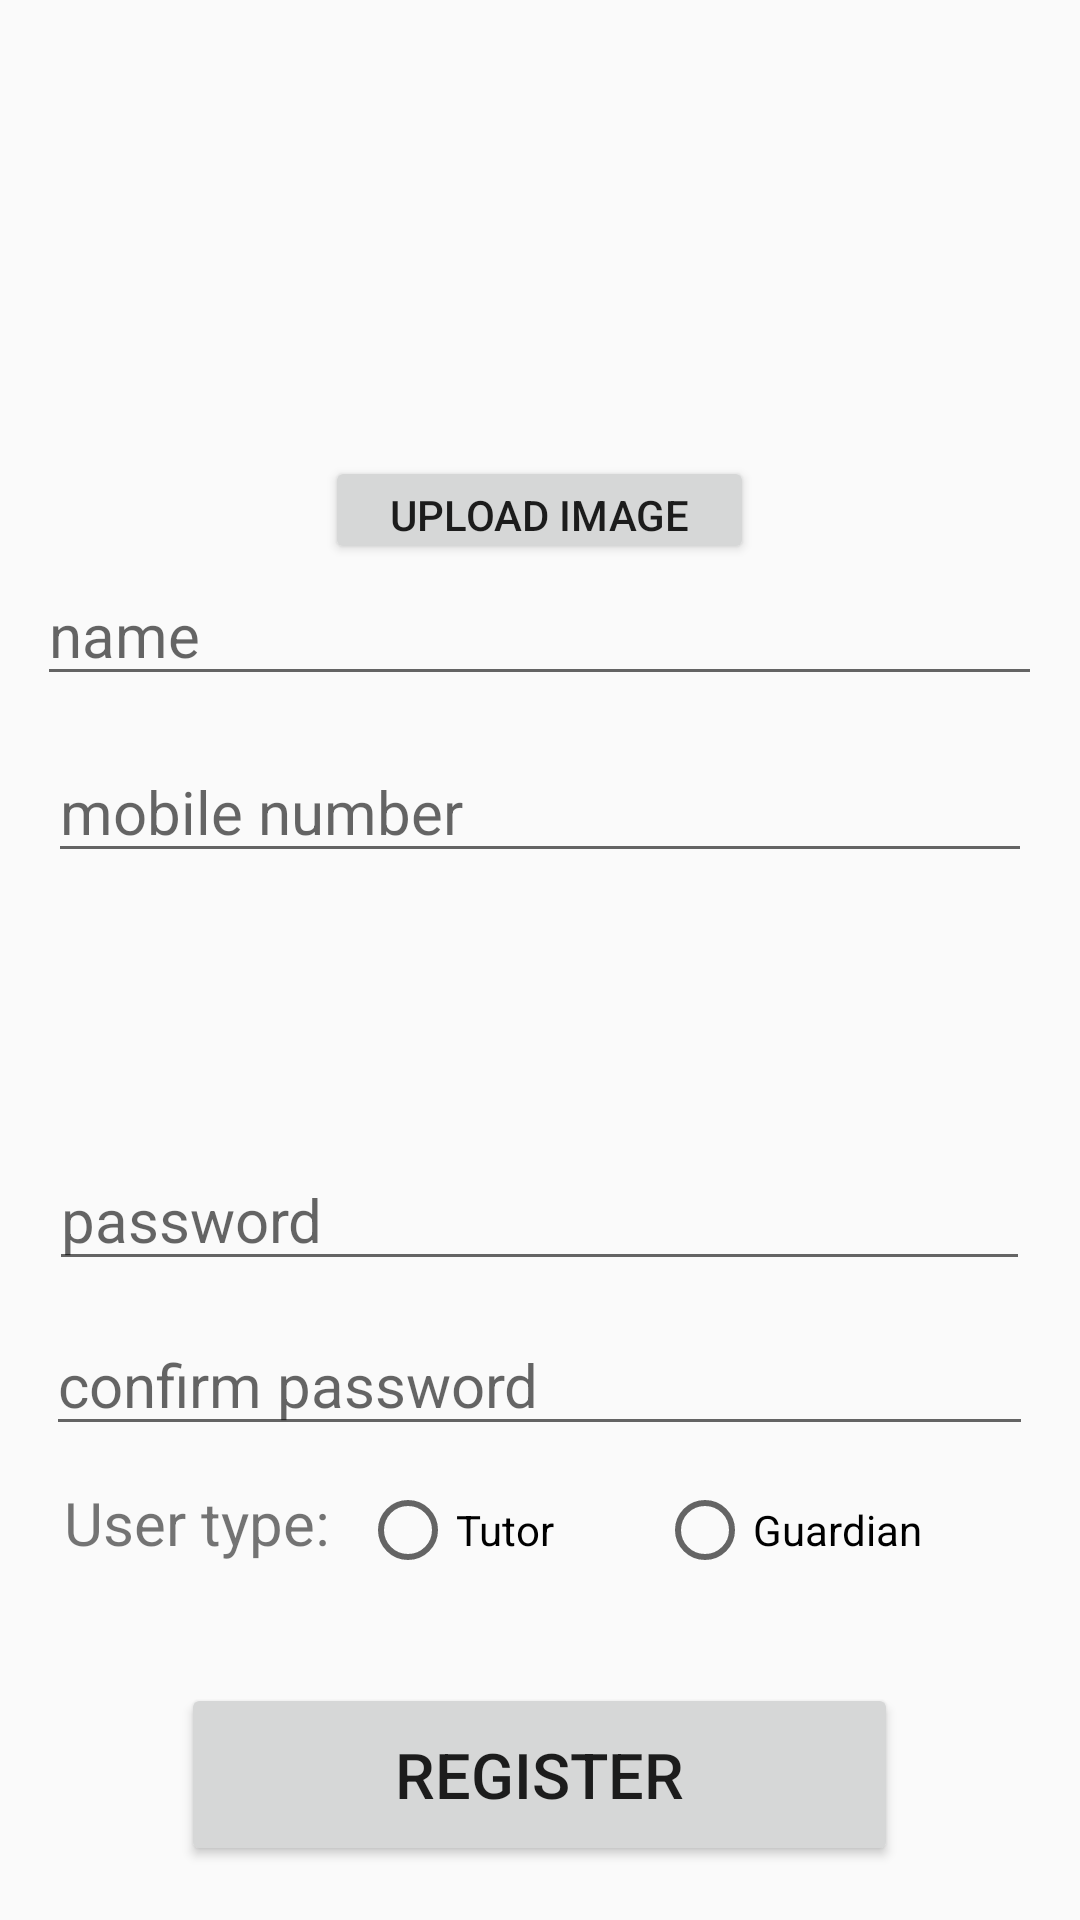

Layout XML and referenced resources for this Android screen:
<!-- AndroidManifest.xml: application theme AppTheme -->
<!-- res/layout/activity_register_tutor.xml -->
<?xml version="1.0" encoding="utf-8"?>
<RelativeLayout xmlns:android="http://schemas.android.com/apk/res/android"
    xmlns:app="http://schemas.android.com/apk/res-auto"
    xmlns:tools="http://schemas.android.com/tools"
    android:layout_width="match_parent"
    android:layout_height="match_parent"
    tools:context=".registerTutor">

    <EditText
        android:id="@+id/nameText"
        android:layout_width="335dp"
        android:layout_height="wrap_content"
        android:layout_below="@+id/btnUpload"
        android:layout_centerHorizontal="true"
        android:ems="10"
        android:hint="name"
        android:inputType="textPersonName"
        android:textSize="20dp" />

    <EditText
        android:id="@+id/passText"
        android:layout_width="327dp"
        android:layout_height="wrap_content"
        android:layout_alignParentBottom="true"
        android:layout_centerHorizontal="true"
        android:layout_marginBottom="213dp"
        android:ems="10"
        android:hint="password"
        android:inputType="textPassword"
        android:textSize="20dp" />

    <EditText
        android:id="@+id/conpassText"
        android:layout_width="329dp"
        android:layout_height="wrap_content"
        android:layout_alignParentBottom="true"
        android:layout_centerHorizontal="true"
        android:layout_marginBottom="158dp"
        android:ems="10"
        android:hint="confirm password"
        android:inputType="textPassword"
        android:textSize="20dp" />

    <Button
        android:id="@+id/btnRegister"
        android:layout_width="239dp"
        android:layout_height="61dp"
        android:layout_alignParentBottom="true"
        android:layout_centerHorizontal="true"
        android:layout_marginBottom="18dp"
        android:text="Register"
        android:textSize="21dp" />

    <EditText
        android:id="@+id/mobileText"
        android:layout_width="328dp"
        android:layout_height="wrap_content"
        android:layout_alignParentTop="true"
        android:layout_centerHorizontal="true"
        android:layout_marginTop="247dp"
        android:ems="10"
        android:hint="mobile number"
        android:inputType="number"
        android:textSize="20dp" />

    <ImageView
        android:id="@+id/upload_img"
        android:layout_width="382dp"
        android:layout_height="144dp"
        android:layout_alignParentTop="true"
        android:layout_centerHorizontal="true"
        android:layout_marginTop="0dp" />

    <Button
        android:id="@+id/btnUpload"
        android:layout_width="143dp"
        android:layout_height="36dp"
        android:layout_alignParentTop="true"
        android:layout_centerHorizontal="true"
        android:layout_marginTop="152dp"
        android:text="Upload image" />

    <RadioGroup
        android:id="@+id/radioGrp"
        android:layout_width="214dp"
        android:layout_height="wrap_content"
        android:layout_alignParentBottom="true"
        android:layout_alignParentEnd="true"
        android:layout_marginBottom="114dp"
        android:layout_marginEnd="26dp"
        android:orientation="horizontal">

        <RadioButton
            android:id="@+id/radioTutor"
            android:layout_width="99dp"
            android:layout_height="wrap_content"
            android:checked="false"
            android:onClick="checkBtn"
            android:text="Tutor" />

        <RadioButton
            android:id="@+id/radioGuardian"
            android:layout_width="112dp"
            android:layout_height="wrap_content"
            android:checked="false"
            android:onClick="checkBtn"
            android:text="Guardian" />

    </RadioGroup>

    <TextView
        android:id="@+id/textView2"
        android:layout_width="wrap_content"
        android:layout_height="wrap_content"
        android:layout_alignStart="@+id/passText"
        android:layout_alignTop="@+id/radioGrp"
        android:text=" User type: "
        android:textSize="20sp" />

</RelativeLayout>
<!-- resources referenced by this layout -->
<resources>
  <style name="AppTheme" parent="Theme.AppCompat.Light.NoActionBar">
          
          <item name="colorPrimary">@color/colorPrimary</item>
          <item name="colorPrimaryDark">@color/colorPrimaryDark</item>
          <item name="colorAccent">@color/colorAccent</item>
          <item name="windowNoTitle">true</item>
          <item name="windowActionBar">false</item>
      </style>
  <color name="colorPrimary">#476370</color>
  <color name="colorPrimaryDark">#303F9F</color>
  <color name="colorAccent">#FF4081</color>
</resources>
